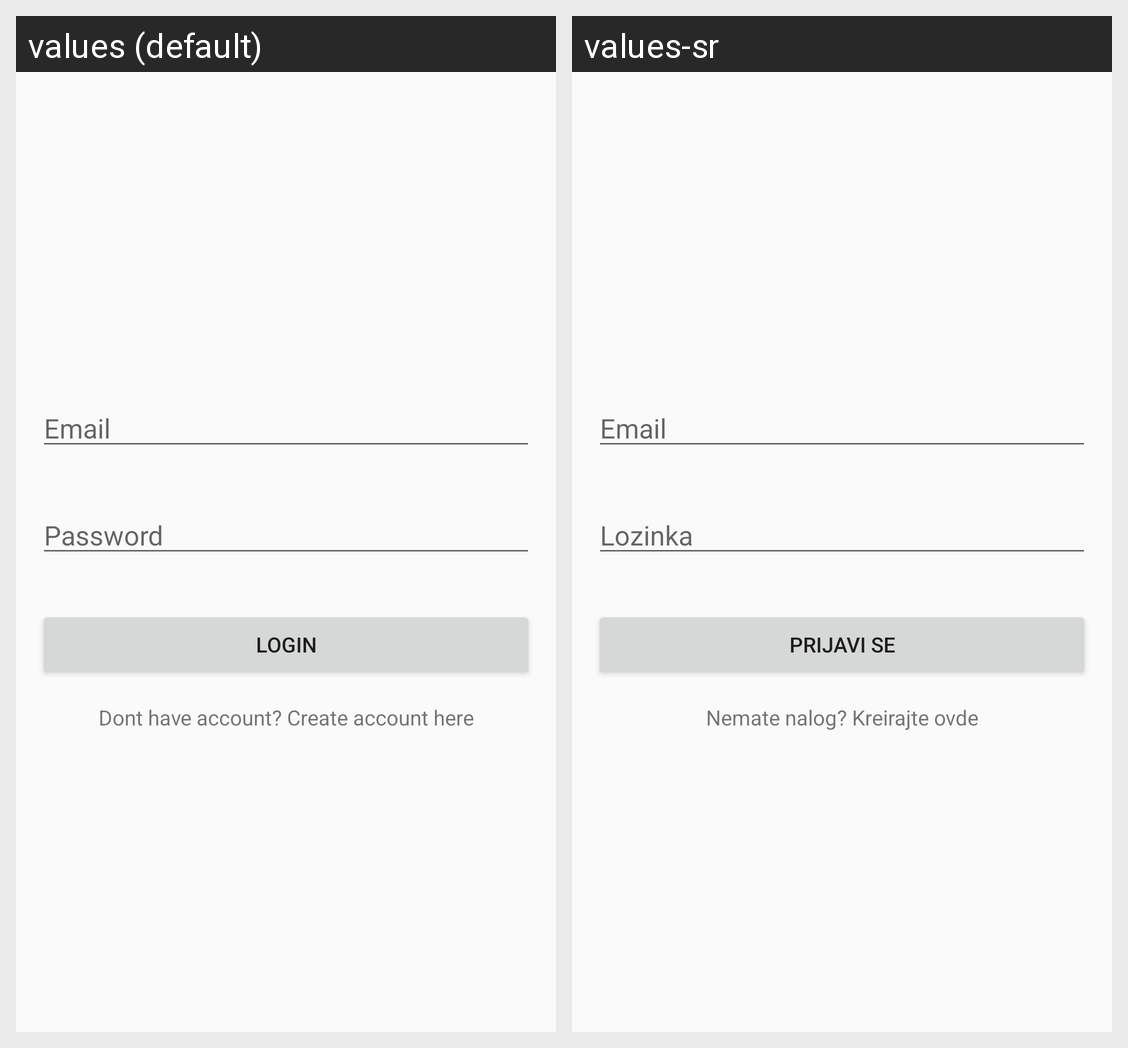

The Android screen above is rendered under two locales of the same app. Produce the string resources it draws, with the default and per-locale values.
Android screen res/layout/activity_login.xml rendered under 2 locales, left to right: values (default), values-sr. Device: Nexus 5 (rendered at 1080×1920; each locale shown at half size, 540×960, under a caption strip naming it); theme AppTheme.
Strings drawn on this screen, with the default value and each locale's value (text and hints the layout hard-codes, and strings that could not be matched under every locale, appear in the picture but are not listed):

prompt_email
  values: Email
  values-sr: Email

password
  values: Password
  values-sr: Lozinka

login_login
  values: Login
  values-sr: Prijavi se

login_dont_have_account
  values: Dont have account? Create account here
  values-sr: Nemate nalog? Kreirajte ovde
